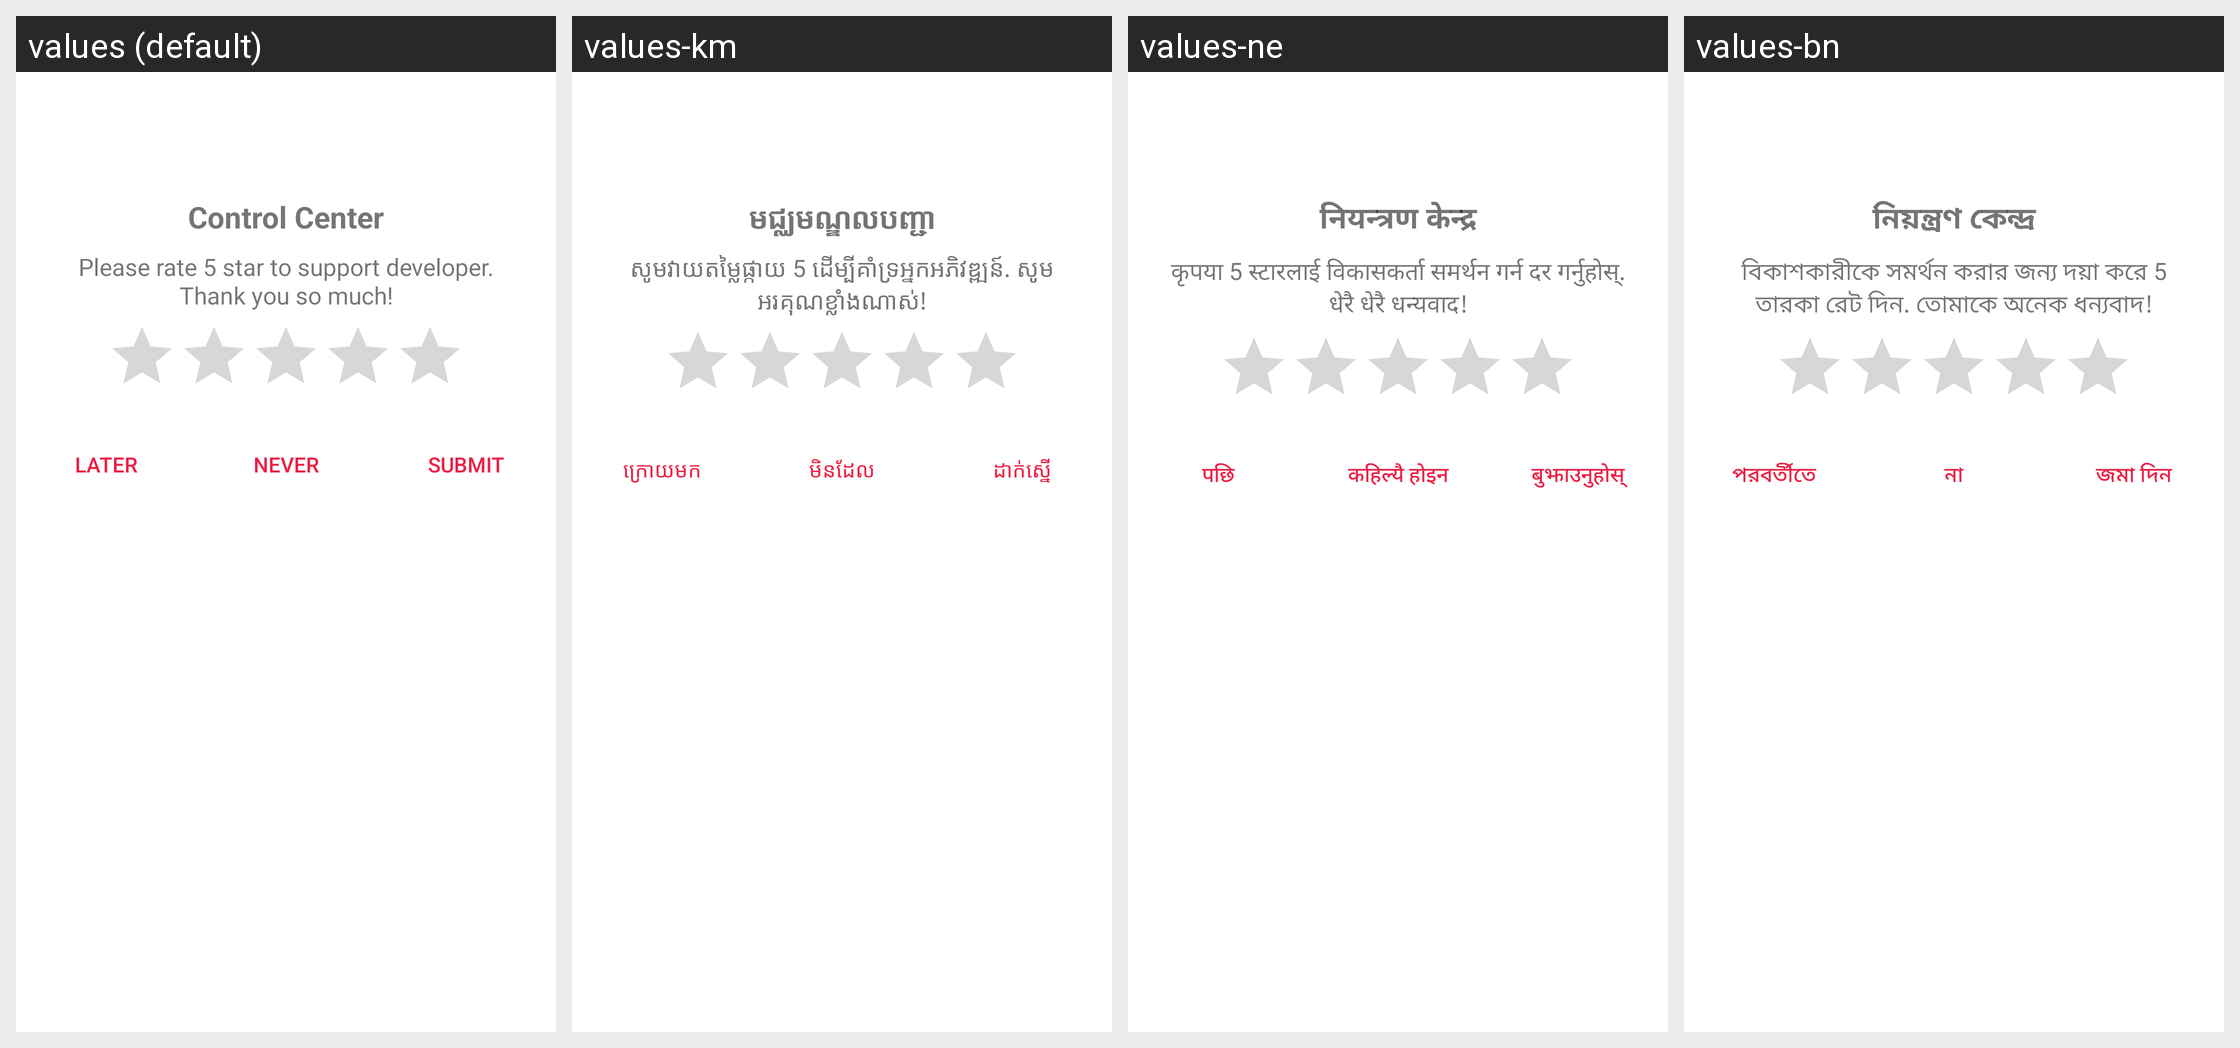

The same Android screen rendered under several of its app's locales, left to right. List the strings drawn on it with the default value and each locale's translation.
Android screen res/layout/rating_dialog.xml rendered under 4 locales, left to right: values (default), values-km, values-ne, values-bn. Device: Nexus 5 (rendered at 1080×1920; each locale shown at half size, 540×960, under a caption strip naming it); theme AppTheme.
Other locales in the repository, not shown: values-af, values-am, values-ar, values-as, values-az, values-be, values-bg, values-bs, values-ca, values-cs, values-cy, values-da, values-de, values-el, values-en, values-en-rGB, values-eo, values-es, values-es-rUS, values-et, values-eu, values-fa, values-fi, values-fr, values-fr-rCA, values-ga, values-gl, values-gu, values-ha, values-hi, values-hr, values-hu, values-hy, values-ig, values-in, values-is, values-it, values-iw, values-ja, values-ka, values-kk, values-kn, values-ko, values-ky, values-lo, values-lt, values-lv, values-mg, values-mk, values-ml, values-mn, values-mr, values-ms, values-mt, values-my, values-nb, values-nl, values-or, values-pa, values-pl, values-ps, values-pt, values-pt-rBR, values-pt-rPT, values-ro, values-ru, values-si, values-sk, values-sl, values-sn, values-so, values-sq, values-sr, values-sv, values-sw, values-ta, values-te, values-th, values-tl, values-tr, values-uk, values-ur, values-uz, values-vi, values-yo, values-zh, values-zh-rCN, values-zh-rHK, values-zh-rTW, values-zu.
Strings drawn on this screen, with the default value and each locale's value (text and hints the layout hard-codes, and strings that could not be matched under every locale, appear in the picture but are not listed):

app_name
  values: Control Center
  values-km: មជ្ឈមណ្ឌលបញ្ជា
  values-ne: नियन्त्रण केन्द्र
  values-bn: নিয়ন্ত্রণ কেন্দ্র

rating_dialog_experience
  values: Please rate 5 star to support developer. Thank you so much!
  values-km: សូមវាយតម្លៃផ្កាយ 5 ដើម្បីគាំទ្រអ្នកអភិវឌ្ឍន៍. សូមអរគុណខ្លាំងណាស់!
  values-ne: कृपया 5 स्टारलाई विकासकर्ता समर्थन गर्न दर गर्नुहोस्. धेरै धेरै धन्यवाद!
  values-bn: বিকাশকারীকে সমর্থন করার জন্য দয়া করে 5 তারকা রেট দিন. তোমাকে অনেক ধন্যবাদ!

rating_dialog_submit
  values: Submit
  values-km: ដាក់ស្នើ
  values-ne: बुझाउनुहोस्
  values-bn: জমা দিন

rating_dialog_maybe_later
  values: Later
  values-km: ក្រោយមក
  values-ne: पछि
  values-bn: পরবর্তীতে

rating_dialog_never
  values: Never
  values-km: មិនដែល
  values-ne: कहिल्यै होइन
  values-bn: না
